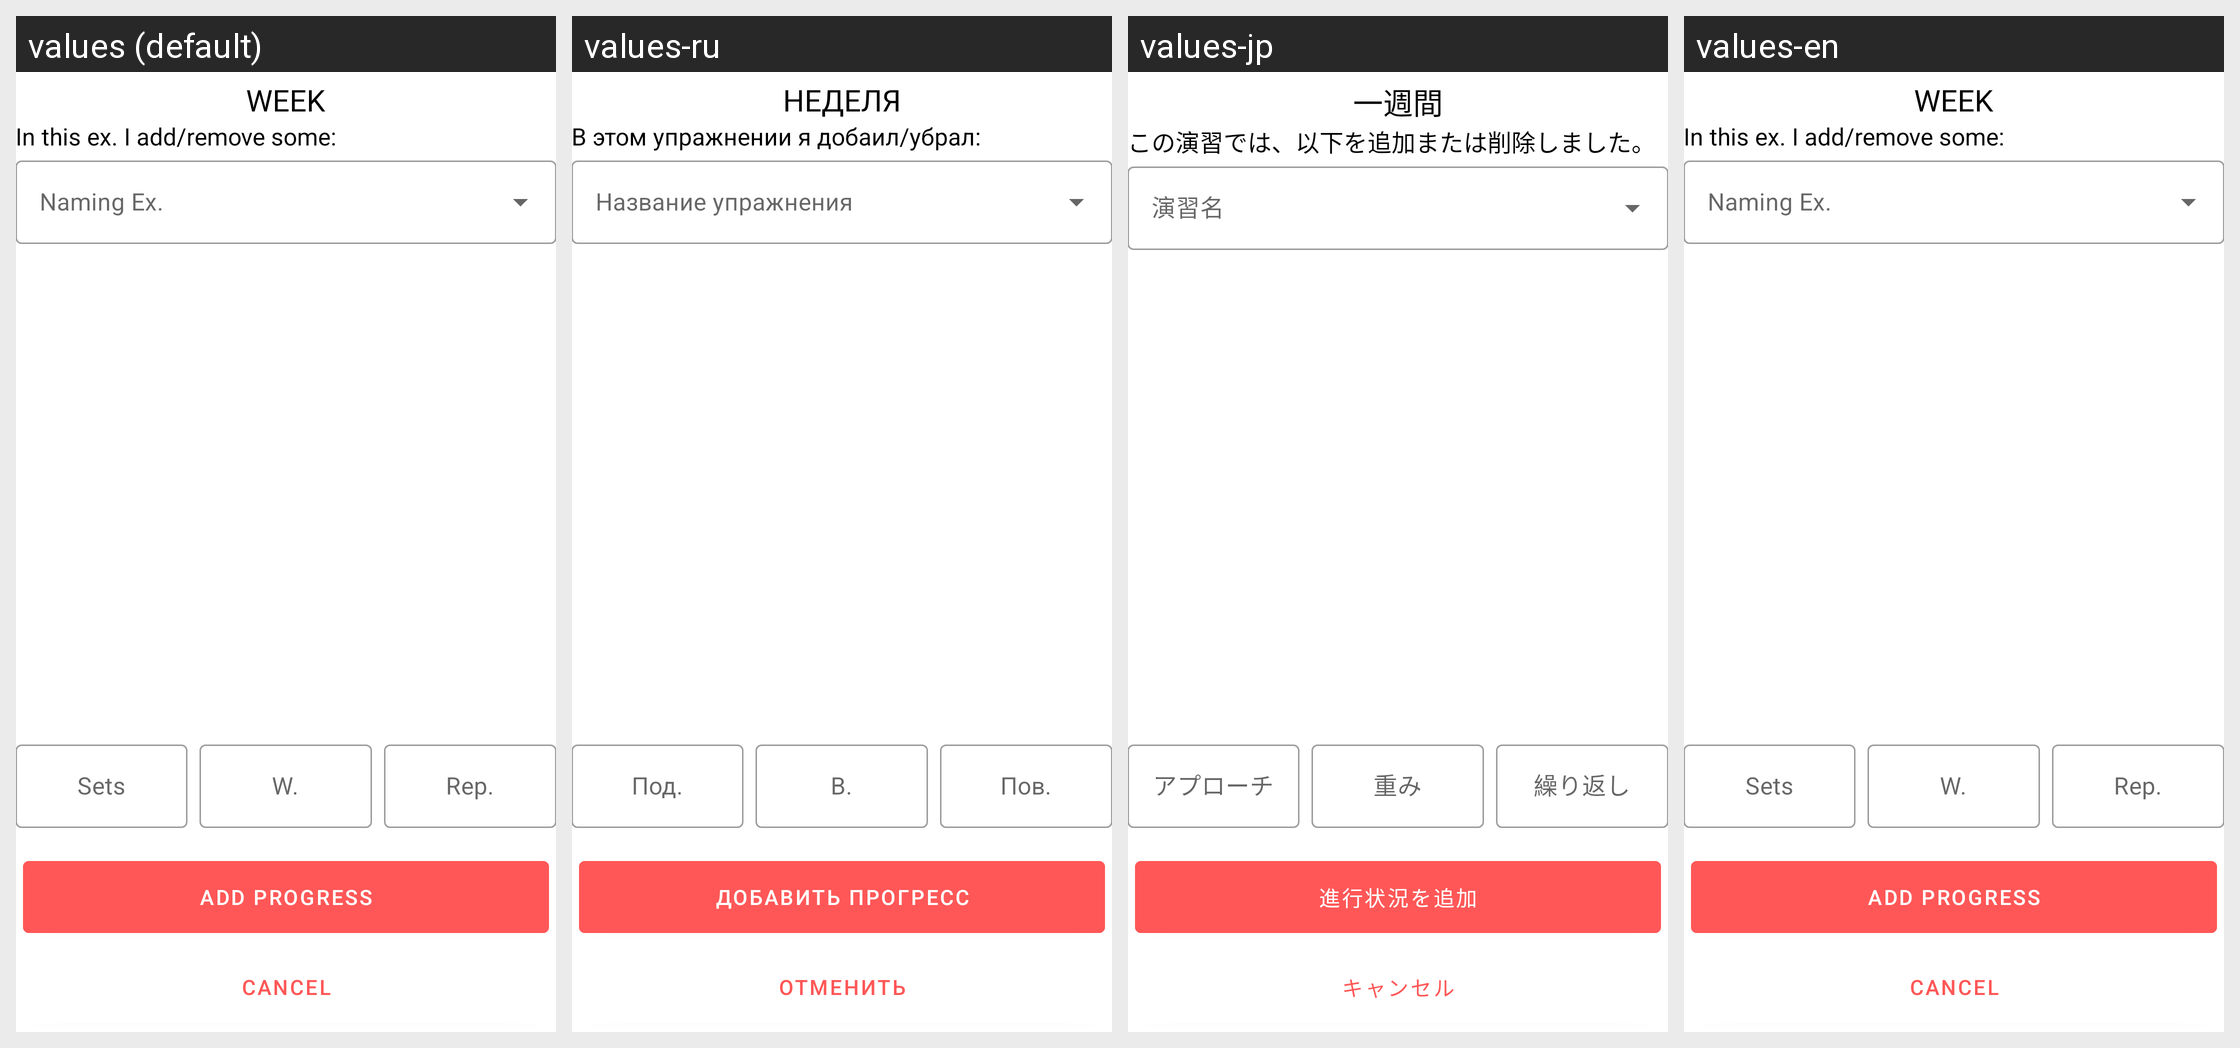

Here is an Android app screen in its default locale and in the app's own translations. Write out the translated-string differences for the strings that appear on this screen.
Android screen res/layout/fragment_bottom_sheet_add_progress_to_week.xml rendered under 4 locales, left to right: values (default), values-ru, values-jp, values-en. Device: Nexus 5 (rendered at 1080×1920; each locale shown at half size, 540×960, under a caption strip naming it); theme Theme.WeightLifters.Fullscreen.
Other locales in the repository, not shown: values-ua.
Strings drawn on this screen, with the default value and each locale's value (text and hints the layout hard-codes, and strings that could not be matched under every locale, appear in the picture but are not listed):

week
  values: Week
  values-ru: Неделя
  values-jp: 一週間
  values-en: Week

total_progress_of_week
  values: In this ex. I add/remove some:
  values-ru: В этом упражнении я добаил/убрал:
  values-jp: この演習では、以下を追加または削除しました。
  values-en: In this ex. I add/remove some:

sets
  values: Sets
  values-ru: Под.
  values-jp: アプローチ
  values-en: Sets

weight
  values: W.
  values-ru: В.
  values-jp: 重み
  values-en: W.

repetition
  values: Rep.
  values-ru: Пов.
  values-jp: 繰り返し
  values-en: Rep.

add_progress
  values: add progress
  values-ru: добавить прогресс
  values-jp: 進行状況を追加
  values-en: add progress

cancel_btn
  values: Cancel
  values-ru: Отменить
  values-jp: キャンセル
  values-en: Cancel
